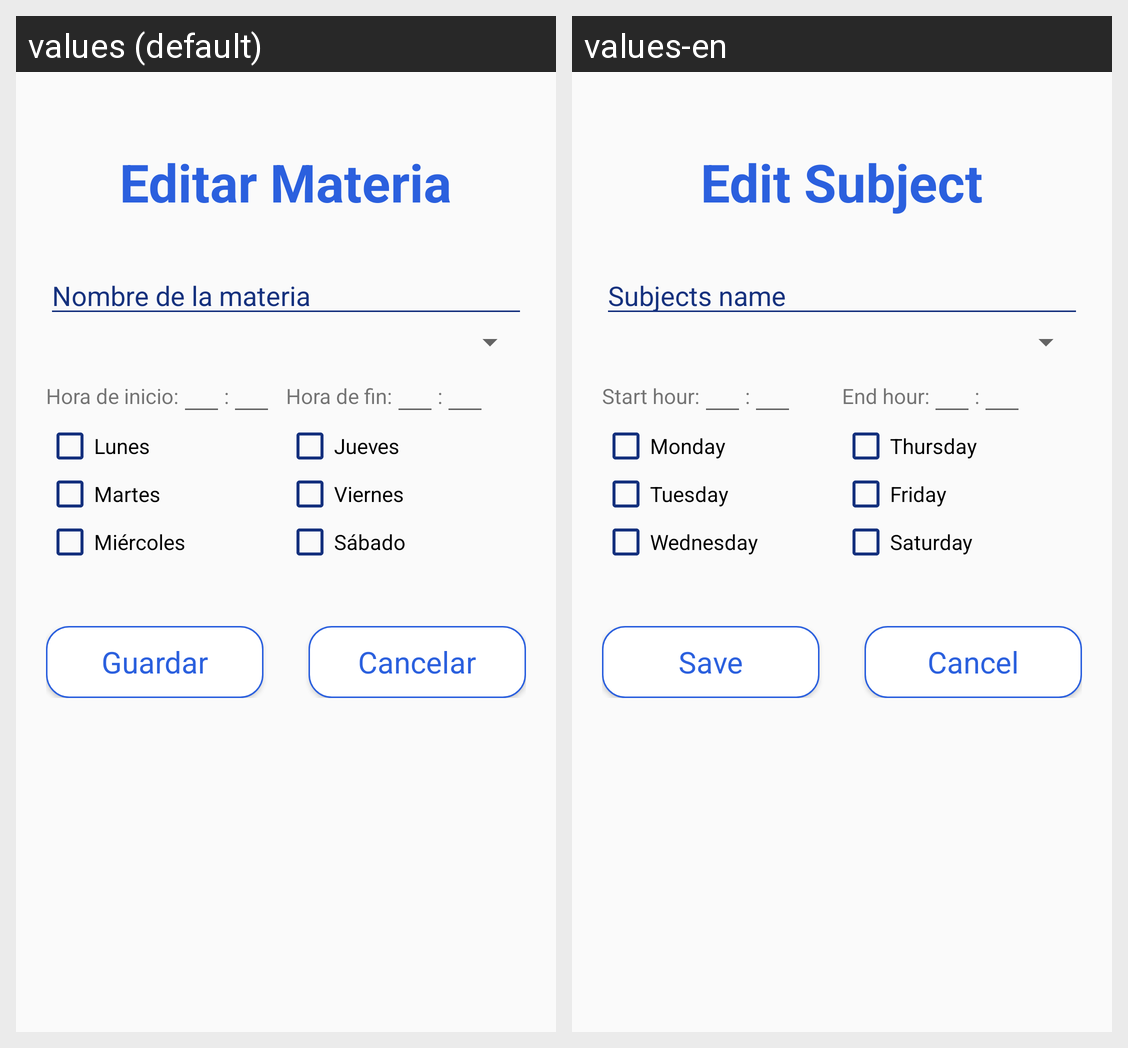

Here is an Android app screen in its default locale and in the app's own translations. Write out the translated-string differences for the strings that appear on this screen.
Android screen res/layout/activity_edit_subject.xml rendered under 2 locales, left to right: values (default), values-en. Device: Nexus 5 (rendered at 1080×1920; each locale shown at half size, 540×960, under a caption strip naming it); theme AppTheme.
Strings drawn on this screen, with the default value and each locale's value (text and hints the layout hard-codes, and strings that could not be matched under every locale, appear in the picture but are not listed):

activity_edit_subject_name_title
  values: Editar Materia
  values-en: Edit Subject

activity_edit_subject_name_hint
  values: Nombre de la materia
  values-en: Subjects name

activity_subject_start_time
  values: Hora de inicio:
  values-en: Start hour:

activity_subject_colon
  values: :
  values-en: :

activity_subject_end_time
  values: Hora de fin:
  values-en: End hour:

activity_subject_monday
  values: Lunes
  values-en: Monday

activity_subject_tuesday
  values: Martes
  values-en: Tuesday

activity_subject_wednesday
  values: Miércoles
  values-en: Wednesday

activity_subject_thursday
  values: Jueves
  values-en: Thursday

activity_subject_friday
  values: Viernes
  values-en: Friday

activity_subject_saturday
  values: Sábado
  values-en: Saturday

activity_subject_save
  values: Guardar
  values-en: Save

activity_edit_subject_cancel
  values: Cancelar
  values-en: Cancel
